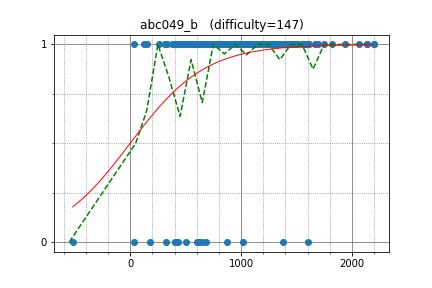

Data behind this chart, as committed beside it:
E869120, 778.929888, 1
square1001, 2061, 1
flyrise, 2196, 1
Kmcode, 2196, 1
akat, 2139, 1
ShivRam, 1823, 1
triplem5ds, 1696, 1
CLown1331, 1516, 1
fahim_zubayer, 1447, 1
kurgm, 1600, 1
yumechi, 1473, 1
leekc, 1334, 1
snakazawa, 1939, 1
toshik, 1312, 1
fumkato, 1283, 1
ao41, 714.5, 1
Columb, 1671, 1
abitbai, 1282, 1
misogi, 1489, 1
jack, 1173, 1
ryoana14, 536.3, 1
aketijyuuzou, 536.3, 1
motigome, 879.3, 1
moxtsuan, 1079, 1
y119777, 1548, 1
shimada_alice, 1410, 1
lolzano, 995.8, 1
Power730, 1143, 1
kshinya, 1579, 1
trickrpg, 1399, 1
rollman, 1375, 1
jhamilex, 821.5, 1
snowfoxy, 1194, 1
zhanpon, 1424, 1
BlackyTheBlueCat, 1233, 1
rawr, 2134, 1
rishizek, 999.7, 1
clavis1107, 1347, 1
hanada3355, 1085, 1
otyaduke_117, 1011, 1
kekulene, 735.7, 1
kagemiku, 1463, 1
lovemma, 1250, 1
tzhuan, 1250, 1
TonyMooori, 1559, 1
jaga810, 1339, 1
nakashima, 1210, 1
akymyk, 35.19, 1
suzukim0702, 1199, 1
moemoe2358, 1578, 1
kimurasato4, 723.4, 1
kyoichi, 1257, 1
rabbitfoot, 1204, 1
Gale, 801.8, 1
alex_bucevschi, 1580, 1
sanoyatsu, 1107, 1
myam, 1475, 1
tinumukiti631, 1323, 1
trainstation, 834.4, 1
nemu_sou, 818.8, 1
yamasaki, 679, 1
... 147 more rows
